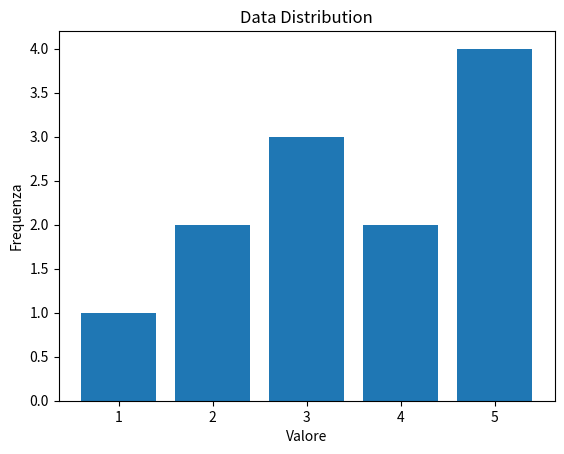

This chart was generated by the following Python code:
import matplotlib.pyplot as plt
import numpy as np

# Dati di esempio
data = np.array([1, 2, 2, 3, 3, 3, 4, 4, 5, 5, 5, 5])

# Calcola la distribuzione dei dati
unique_values, counts = np.unique(data, return_counts=True)
data_distribution = dict(zip(unique_values, counts))

# Crea il grafico
plt.bar(data_distribution.keys(), data_distribution.values())
plt.xlabel('Valore')
plt.ylabel('Frequenza')
plt.title('Data Distribution')
plt.show()
